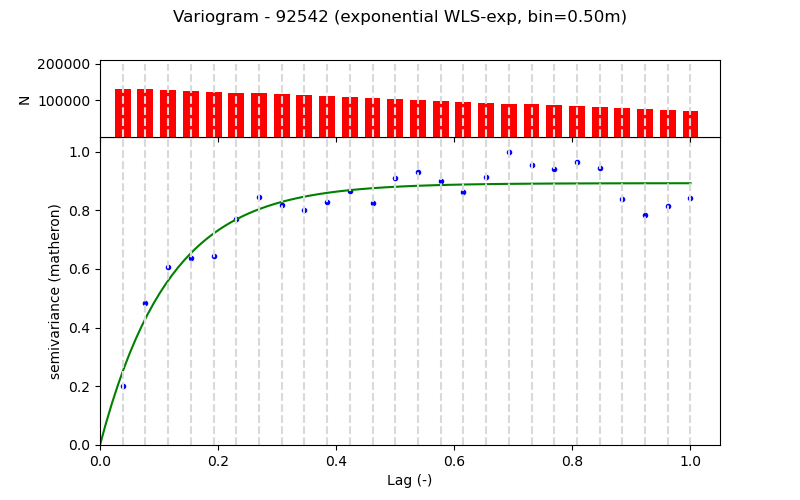

Data behind this chart, as committed beside it:
Lag (m), Semivariance, Count, Fitted_Semivariance
0.5, 0.02049, 131172, 0.02545
1.0, 0.04929, 131373, 0.04374
1.5, 0.06154, 128861, 0.0569
2.0, 0.06469, 126361, 0.06636
2.5, 0.06551, 123831, 0.07317
3.0, 0.07823, 121355, 0.07806
3.5, 0.08587, 118849, 0.08158
4.0, 0.0831, 116349, 0.08411
4.5, 0.0813, 113783, 0.08593
5.0, 0.0842, 111343, 0.08723
5.5, 0.0878, 108843, 0.08818
6.0, 0.0838, 106343, 0.08885
6.5, 0.09226, 103847, 0.08934
7.0, 0.09451, 101347, 0.08969
7.5, 0.0915, 98837, 0.08994
8.0, 0.0876, 96337, 0.09012
8.5, 0.09278, 93691, 0.09025
9.0, 0.1015, 91331, 0.09034
9.5, 0.09693, 88831, 0.09041
10.0, 0.09547, 86331, 0.09046
10.5, 0.09797, 83831, 0.09049
11.0, 0.09586, 81331, 0.09052
11.5, 0.08524, 78831, 0.09054
12.0, 0.07947, 76331, 0.09055
12.5, 0.08275, 73823, 0.09056
13.0, 0.08529, 71323, 0.09057
